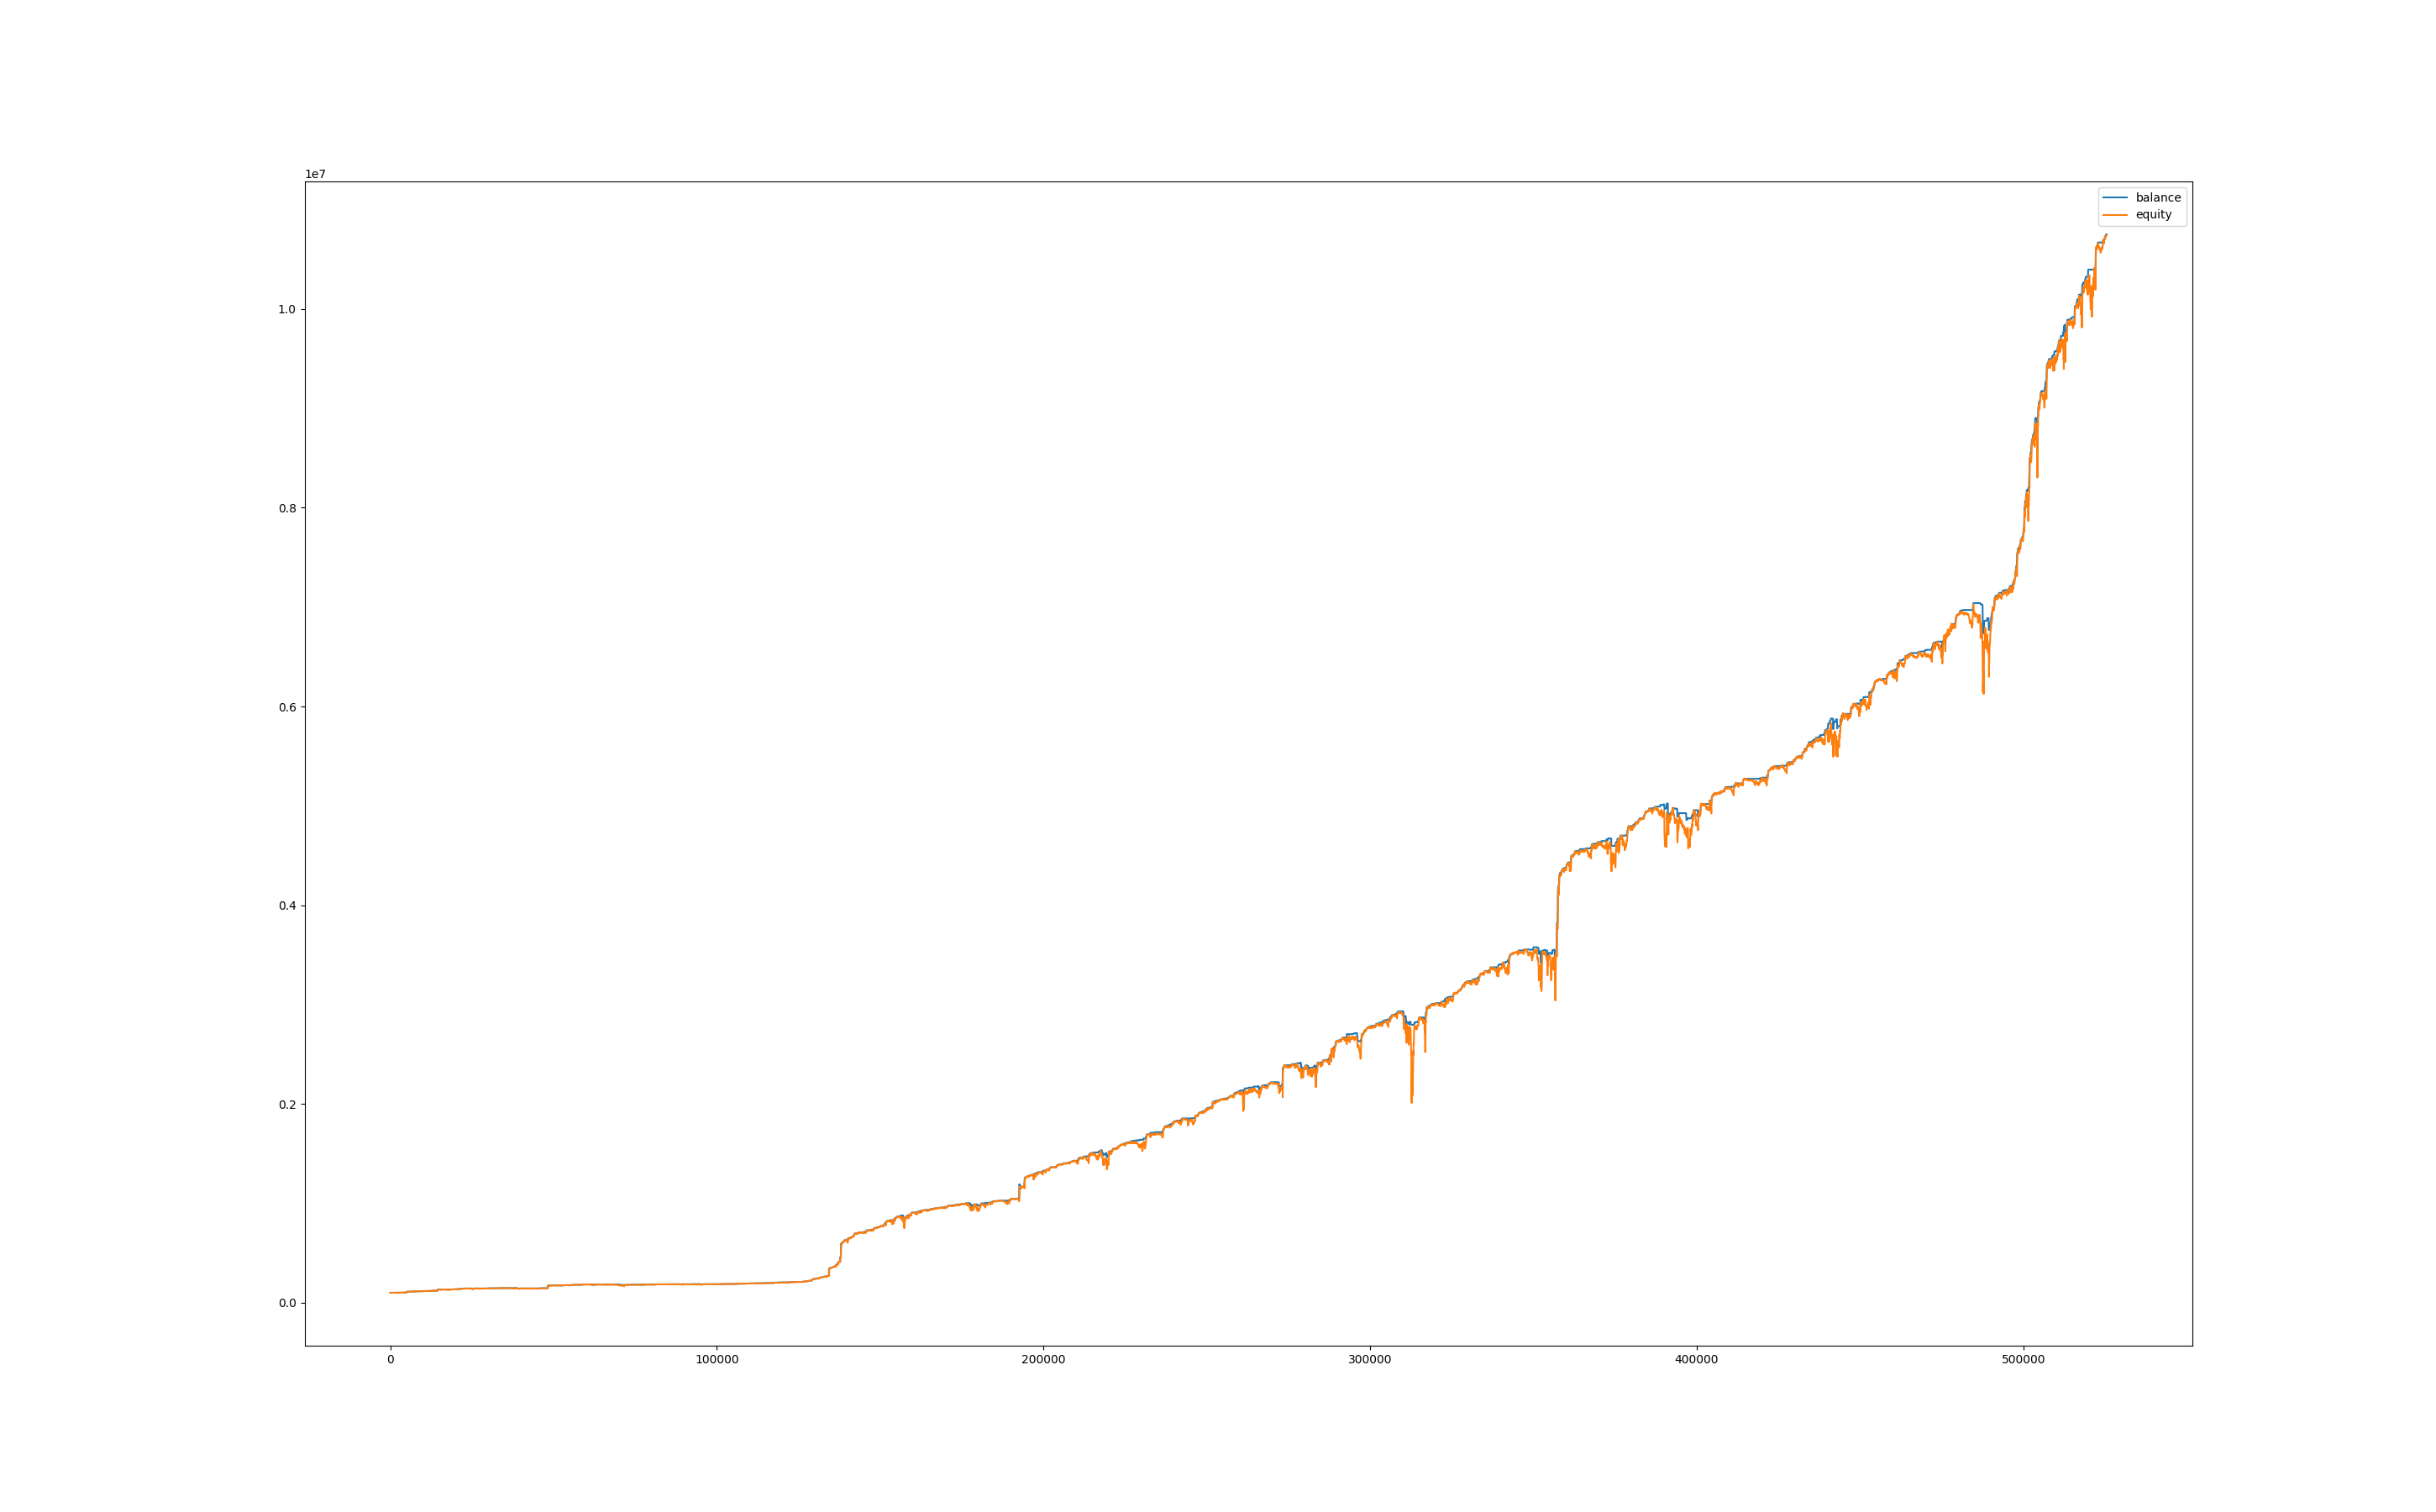

The table this chart was drawn from, first rows:
, balance, equity
0, 99998, 100000
60, 100046, 99956
120, 100046, 100080
180, 100046, 100105
240, 100046, 100095
300, 100046, 100141
360, 100046, 100107
420, 100046, 100112
480, 100046, 100089
540, 100094, 100098
600, 100094, 100177
660, 100094, 100102
720, 100142, 100161
780, 100142, 100074
840, 100142, 100058
900, 100142, 100023
960, 100142, 100073
1020, 100142, 100159
1080, 100142, 100123
1140, 100142, 100131
1200, 100142, 100154
1260, 100142, 100144
1320, 100142, 100156
1380, 100142, 100141
1440, 100142, 100167
1500, 100190, 100196
1560, 100190, 100248
1620, 100238, 100258
1680, 100238, 100270
1740, 100286, 100289
1800, 100334, 100345
1860, 100334, 100387
1920, 100334, 100351
1980, 100382, 100349
2040, 100382, 100426
2100, 100478, 100392
2160, 100478, 100469
2220, 100574, 100478
2280, 100574, 100561
2340, 100574, 100432
2400, 100573, 100445
2460, 100573, 100442
2520, 100573, 100433
2580, 100669, 100563
2640, 100800, 100758
2700, 100848, 100782
2760, 100848, 100833
2820, 100944, 100759
2880, 100993, 100896
2940, 101089, 101063
3000, 101089, 101062
3060, 101089, 101016
3120, 101089, 100939
3180, 101089, 100942
3240, 101089, 100921
3300, 101089, 100844
3360, 101089, 100937
3420, 101089, 100966
3480, 101089, 100990
3540, 101268, 101106
... 8,699 more rows
